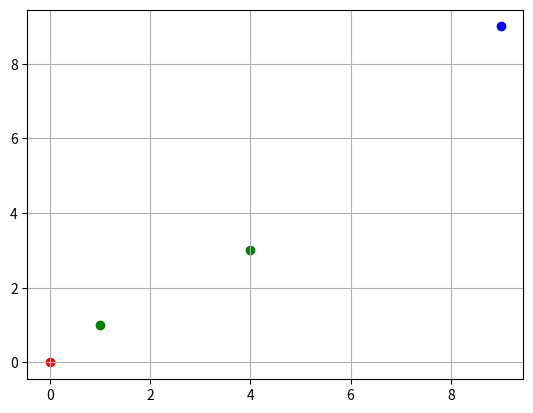

The script that saved this image: (Note: this script raises an exception after producing the figure.)
import sys
import math
import numpy as np
import matplotlib.pyplot as plt


def calcDistance(x1, y1, x2, y2):
    return math.sqrt((x1 - x2) ** 2 + (y1 - y2) ** 2)


def calcCost(x, y, x_l, y_l, x_o, y_o):
    a_o = 1
    u_o = 4
    a_l = 1
    u_l = 4

    cost_o = 0
    for i in range(len(x_o)):
        d_o = calcDistance(x, y, x_o[i], y_o[i])
        cost_o += a_o * math.exp(-u_o * (d_o ** 2))
        pass

    # d_l = calcDistance(x, y, x_l, y_l)
    # cost_l = -a_l * math.exp(-u_l * (d_l ** 2))
    cost_l = 0
    cost = cost_o + cost_l
    return cost


def genPoints(N, x, y):
    """
    @return: 2xN np.array
    """
    step = 0.2
    theta = np.linspace(0, 2 * np.pi, N)
    points = np.zeros((2, N))
    for i in range(N):
        points[0, i] = x + step * np.cos(theta[i])
        points[1, i] = y + step * np.sin(theta[i])

    return points


def chooseBestPoint(N, cost_err, d_l_err, fitness, bacterias, x, y, x_last, y_last):
    """
    @return: 2x1 np.array
    """
    best_point = np.zeros((2, 1))
    last_vector = [x - x_last, y - y_last]
    for i in range(N):
        k = np.argmax(fitness)
        new_vector = [bacterias[0, k] - x, bacterias[1, k] - y]
        dot = last_vector[0] * new_vector[0] + last_vector[1] * new_vector[1]
        if (x_last == 0 and y_last == 0) or dot >= 0:
            if cost_err[0, k] < 0.35:
                if d_l_err[0, k] < 0:
                    best_point[0, 0] = bacterias[0, k]
                    best_point[1, 0] = bacterias[1, k]
                    break
                else:
                    fitness[0, k] = 0
                    pass
                pass
            else:
                fitness[0, k] = 0
                pass
            pass
        else:
            fitness[0, k] = 0
            pass
        pass
    else:
        best_point[0, 0] = x
        best_point[1, 0] = y

    return best_point


def apf(x, y, x_l, y_l, x_o, y_o, N, x_last, y_last):
    current_cost = calcCost(x, y, x_l, y_l, x_o, y_o)
    d_l = calcDistance(x, y, x_l, y_l)
    bacterias = genPoints(N, x, y)
    bacterias_costs = np.zeros((1, N))
    bacterias_d_ls = np.zeros((1, N))
    for i in range(N):
        bacterias_costs[0, i] = calcCost(
            bacterias[0, i], bacterias[1, i], x_l, y_l, x_o, y_o
        )
        bacterias_d_ls[0, i] = calcDistance(bacterias[0, i], bacterias[1, i], x_l, y_l)
        pass

    cost_err = np.zeros((1, N))
    d_l_err = np.zeros((1, N))
    fitness = np.zeros((1, N))
    for i in range(N):
        # cost_err[0, i] = bacterias_costs[0, i] - current_cost
        cost_err[0, i] = bacterias_costs[0, i]
        d_l_err[0, i] = bacterias_d_ls[0, i] - d_l
        fitness[0, i] = -d_l_err[0, i]
        pass

    best_bacteria = chooseBestPoint(
        N, cost_err, d_l_err, fitness, bacterias, x, y, x_last, y_last
    )

    if d_l > 0.2:
        x_d, y_d = best_bacteria[0, 0], best_bacteria[1, 0]
    else:
        x_d, y_d = x_l, y_l
    return x_d, y_d


def main(args):
    x, y = 0, 0  # self
    x_l, y_l = 9, 9  # leader
    # x_o, y_o = 1, 1  # another follower
    x_o = [1, 4]
    y_o = [1, 3]
    N = 60
    plt.figure()
    plt.grid()

    plt.scatter(x, y, c="r")
    plt.scatter(x_l, y_l, c="b")
    plt.scatter(x_o, y_o, c="g")

    for i in range(100):

        x_d, y_d = apf(x, y, x_l, y_l, x_o, y_o, N)
        if i == 41:
            print()
        # if x_d == 0:
        #     print(i)
        print(x_d, y_d)
        plt.scatter(x_d, y_d, c="y")
        x, y = x_d, y_d
        pass
    plt.show()

    pass


if __name__ == "__main__":
    main(sys.argv)
    pass
